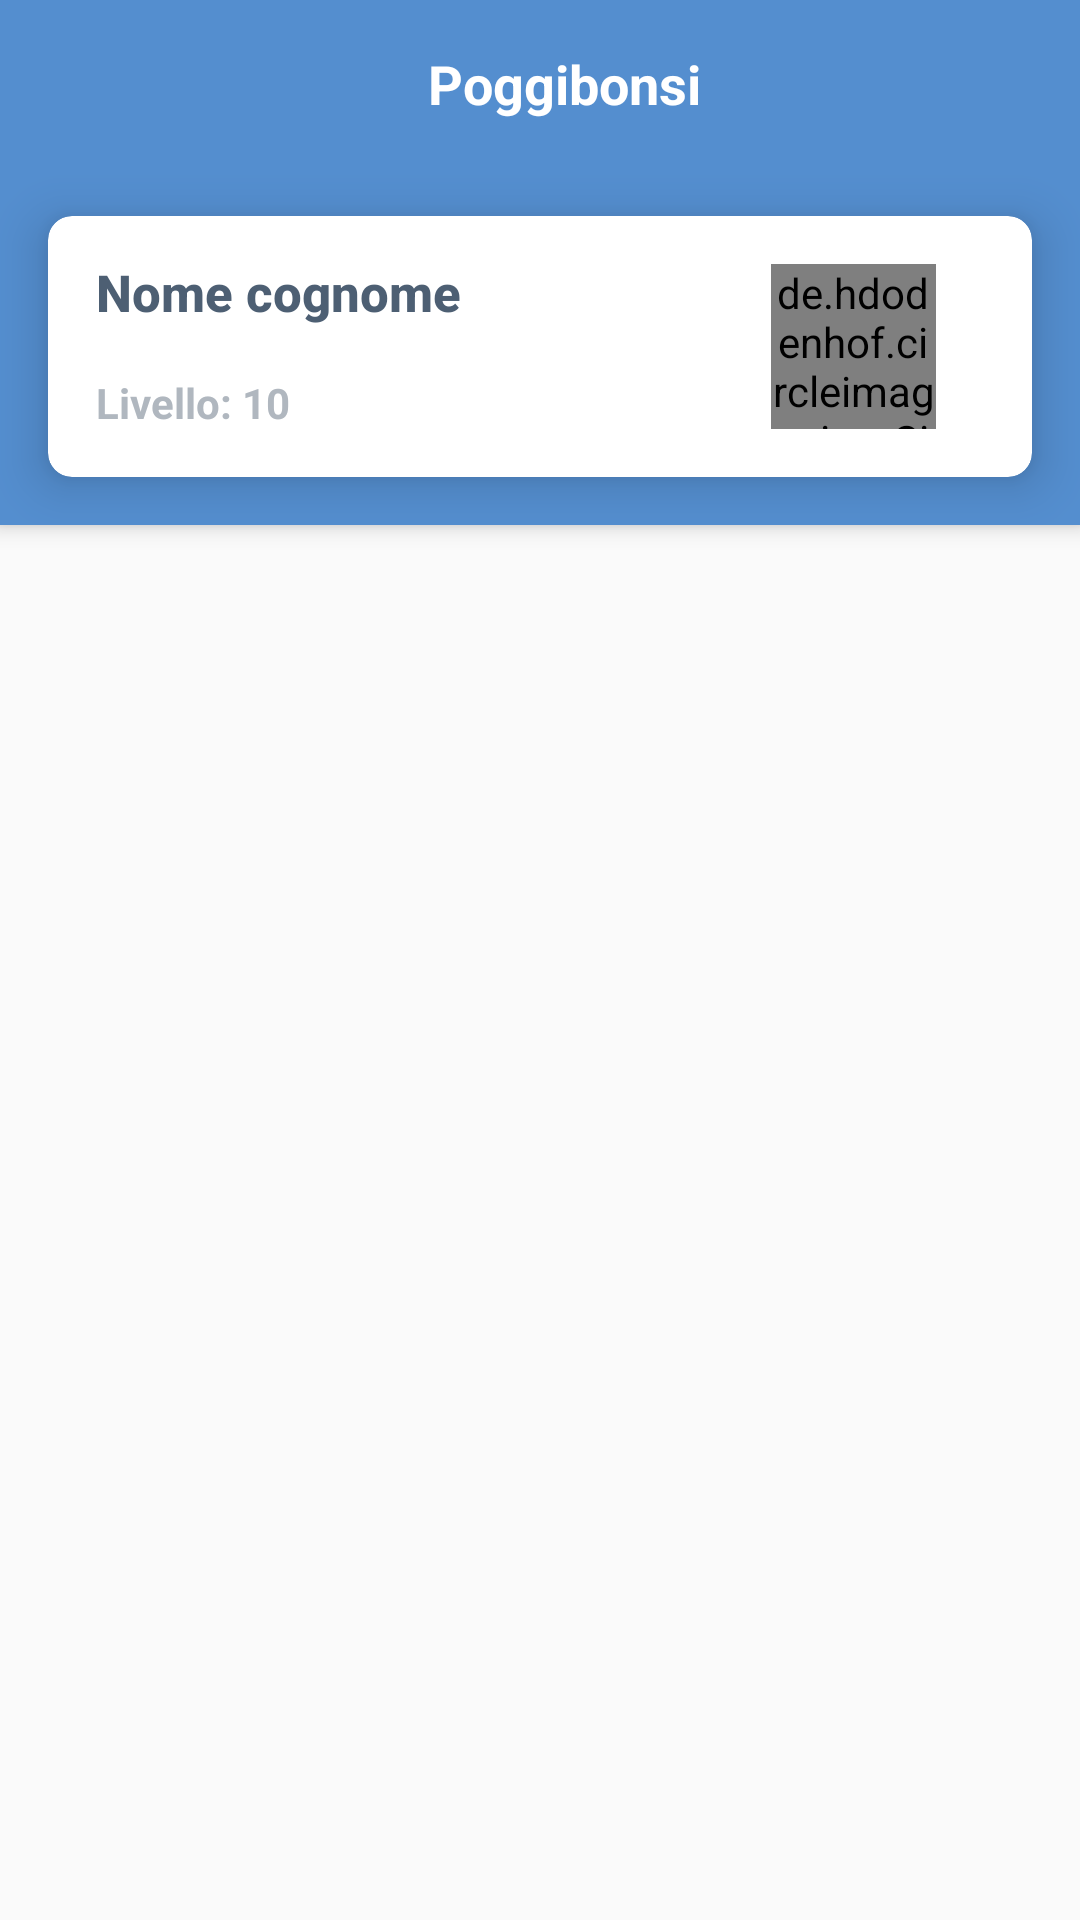

Here is an Android app screen rendered from its layout file. Give the layout XML and the strings, colors and styles it references.
<!-- AndroidManifest.xml: application theme AppTheme -->
<!-- res/layout/fragment_user_list.xml -->
<?xml version="1.0" encoding="utf-8"?>
<android.support.design.widget.CoordinatorLayout
        xmlns:android="http://schemas.android.com/apk/res/android"
        xmlns:app="http://schemas.android.com/apk/res-auto"
        android:layout_width="match_parent"
        android:layout_height="match_parent"
        android:fitsSystemWindows="false">

    <android.support.design.widget.AppBarLayout
            android:id="@+id/appBarLayout"
            android:layout_width="match_parent"
            android:layout_height="wrap_content"
            android:theme="@style/ThemeOverlay.AppCompat.Dark.ActionBar"
            android:fitsSystemWindows="true">

        <android.support.design.widget.CollapsingToolbarLayout
                android:id="@+id/collapsingToolbar"
                android:layout_width="match_parent"
                android:layout_height="match_parent"
                app:layout_scrollFlags="scroll|enterAlways|snap"
                app:contentScrim="?attr/colorPrimary"
                app:expandedTitleMarginStart="48dp"
                app:expandedTitleMarginEnd="64dp"
                android:fitsSystemWindows="true">

            <android.support.v7.widget.Toolbar
                    xmlns:android="http://schemas.android.com/apk/res/android"
                    xmlns:app="http://schemas.android.com/apk/res-auto"
                    android:id="@+id/toolbar"
                    android:layout_width="match_parent"
                    android:layout_height="?attr/actionBarSize"
                    app:popupTheme="@style/ThemeOverlay.AppCompat.Light"
                    app:layout_collapseMode="pin">

                <TextView
                        android:layout_width="match_parent"
                        android:layout_height="match_parent"
                        android:gravity="center"
                        app:fontFamily="sans-serif"
                        android:textSize="18sp"
                        android:textColor="#ffffff"
                        android:textStyle="bold"
                        android:text="@string/app_name"/>
            </android.support.v7.widget.Toolbar>

        </android.support.design.widget.CollapsingToolbarLayout>


        <android.support.v7.widget.CardView
                android:id="@+id/toolbarImageView"
                android:layout_width="match_parent"
                android:layout_height="wrap_content"
                app:cardCornerRadius="8dp"
                android:layout_margin="16dp"
                app:cardElevation="10dp"
                android:fitsSystemWindows="true"
                app:layout_collapseMode="pin">

            <RelativeLayout
                    android:layout_width="match_parent"
                    android:layout_height="match_parent">

                <de.hdodenhof.circleimageview.CircleImageView
                        android:id="@+id/uuserImageView"
                        android:layout_width="55dp"
                        android:layout_height="55dp"
                        android:layout_marginBottom="16dp"
                        android:layout_marginTop="16dp"
                        android:layout_marginStart="32dp"
                        app:civ_border_width="3dp"
                        app:civ_border_color="@color/colorPrimary"
                        android:layout_marginEnd="32dp"
                        android:layout_marginRight="32dp"
                        android:layout_alignParentEnd="true"
                        android:src="@drawable/userimagebg"
                        android:layout_alignParentRight="true"/>

                <TextView
                        android:id="@+id/userNameTextView"
                        android:layout_width="match_parent"
                        android:layout_height="wrap_content"
                        android:text="Nome cognome"
                        android:textSize="17dp"
                        android:textColor="@color/slate"
                        android:fontFamily="sans-serif-medium"
                        android:textStyle="bold"
                        android:layout_marginTop="14dp"
                        android:layout_marginBottom="14dp"
                        android:layout_marginStart="16dp"
                        android:layout_marginLeft="16dp"/>

                <TextView
                        android:id="@+id/userLevelTextView"
                        android:layout_width="match_parent"
                        android:layout_height="wrap_content"
                        android:text="Livello: 10"
                        android:layout_below="@id/userNameTextView"
                        android:layout_marginTop="2dp"
                        android:layout_marginStart="16dp"
                        android:layout_marginLeft="16dp"
                        android:textStyle="bold"
                        android:fontFamily="sans-serif"
                        android:textColor="@color/lightGreyBlue"/>
            </RelativeLayout>
        </android.support.v7.widget.CardView>
    </android.support.design.widget.AppBarLayout>

    <android.support.v7.widget.RecyclerView
            android:id="@+id/usersRecycleView"
            android:layout_width="match_parent"
            android:layout_height="match_parent"
            app:layout_behavior="@string/appbar_scrolling_view_behavior"/>

</android.support.design.widget.CoordinatorLayout>
<!-- resources referenced by this layout -->
<resources>
  <color name="colorPrimary">#548ecf</color>
  <color name="lightGreyBlue">#b0b7bf</color>
  <color name="slate">#4d5f73</color>
  <!-- drawable userimagebg (drawable) -->
  <?xml version="1.0" encoding="utf-8"?>
  <shape
          xmlns:android="http://schemas.android.com/apk/res/android"
          android:shape="oval">
  
      <size android:height="250dp" android:width="256dp" />
  
      <gradient
              android:startColor="@color/verylightPink"
              android:endColor="@color/verylightPink" />
  </shape>
  <string name="app_name">Poggibonsi</string>
  <style name="AppTheme" parent="Theme.AppCompat.Light.NoActionBar">
          <item name="colorPrimary">@color/colorPrimary</item>
          <item name="colorPrimaryDark">@color/colorPrimaryDark</item>
          <item name="colorAccent">@color/colorAccent</item>
      </style>
  <color name="verylightPink">#f2f2f2</color>
  <color name="colorPrimaryDark">#2d619a</color>
  <color name="colorAccent">#8dc1e9</color>
</resources>
